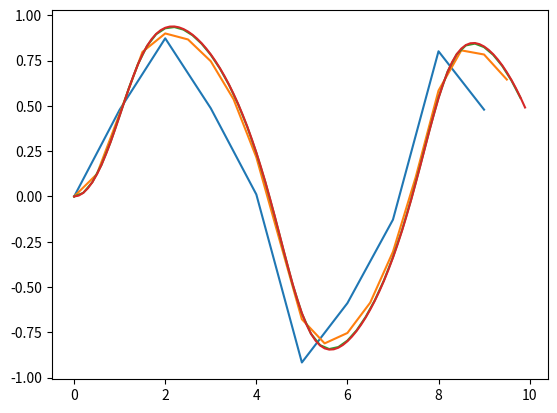

Write the Python code that produced this figure. (Note: this script raises an exception after producing the figure.)
#!/usr/local/Anaconda2023/bin/python3.9


from math import sin
from numpy import arange
import matplotlib.pyplot as plt
from pylab import plot,xlabel, ylabel, show

def f(x,t):
	return -x**3 + sin(t)

a = 0.0
b = 10.0
N = 10
N2 = 20
N3= 50
N4 = 100
h = (b-a)/N 
h1 = 0.5 * h
h2 = 0.2 * h 
h3 = 0.1 * h

tpoints = arange(a,b,h)
xpoints = []

tpoints1 = arange(a,b,h1)
xpoints1 = []

tpoints2 = arange(a,b,h2)
xpoints2 = []

tpoints3 = arange(a,b,h3)
xpoints3 = []
x = 0.0
for t in tpoints:
	xpoints.append(x)
	k1 = h*f(x,t)
	k2 = h*f(x+0.5*k1, t+0.5*h)
	x += k2

x = 0.0
for t in tpoints1:
	xpoints1.append(x)
	k1 = h1*f(x,t)
	k2 = h1*f(x+0.5*k1, t+0.5*h1)
	x += k2	

x = 0.0
for t in tpoints2:
	xpoints2.append(x)
	k1 = h2*f(x,t)
	k2 = h2*f(x+0.5*k1, t+0.5*h2)
	x += k2	
x = 0.0
for t in tpoints3:
	xpoints3.append(x)
	k1 = h3*f(x,t)
	k2 = h3*f(x+0.5*k1, t+0.5*h3)
	x += k2

plt.plot(tpoints,xpoints, label = "N=10")
plot(tpoints1,xpoints1)
plot(tpoints2,xpoints2)
plot(tpoints3,xpoints3)
plot.legend()
xlabel("t")
ylabel("x(t)")
show()		